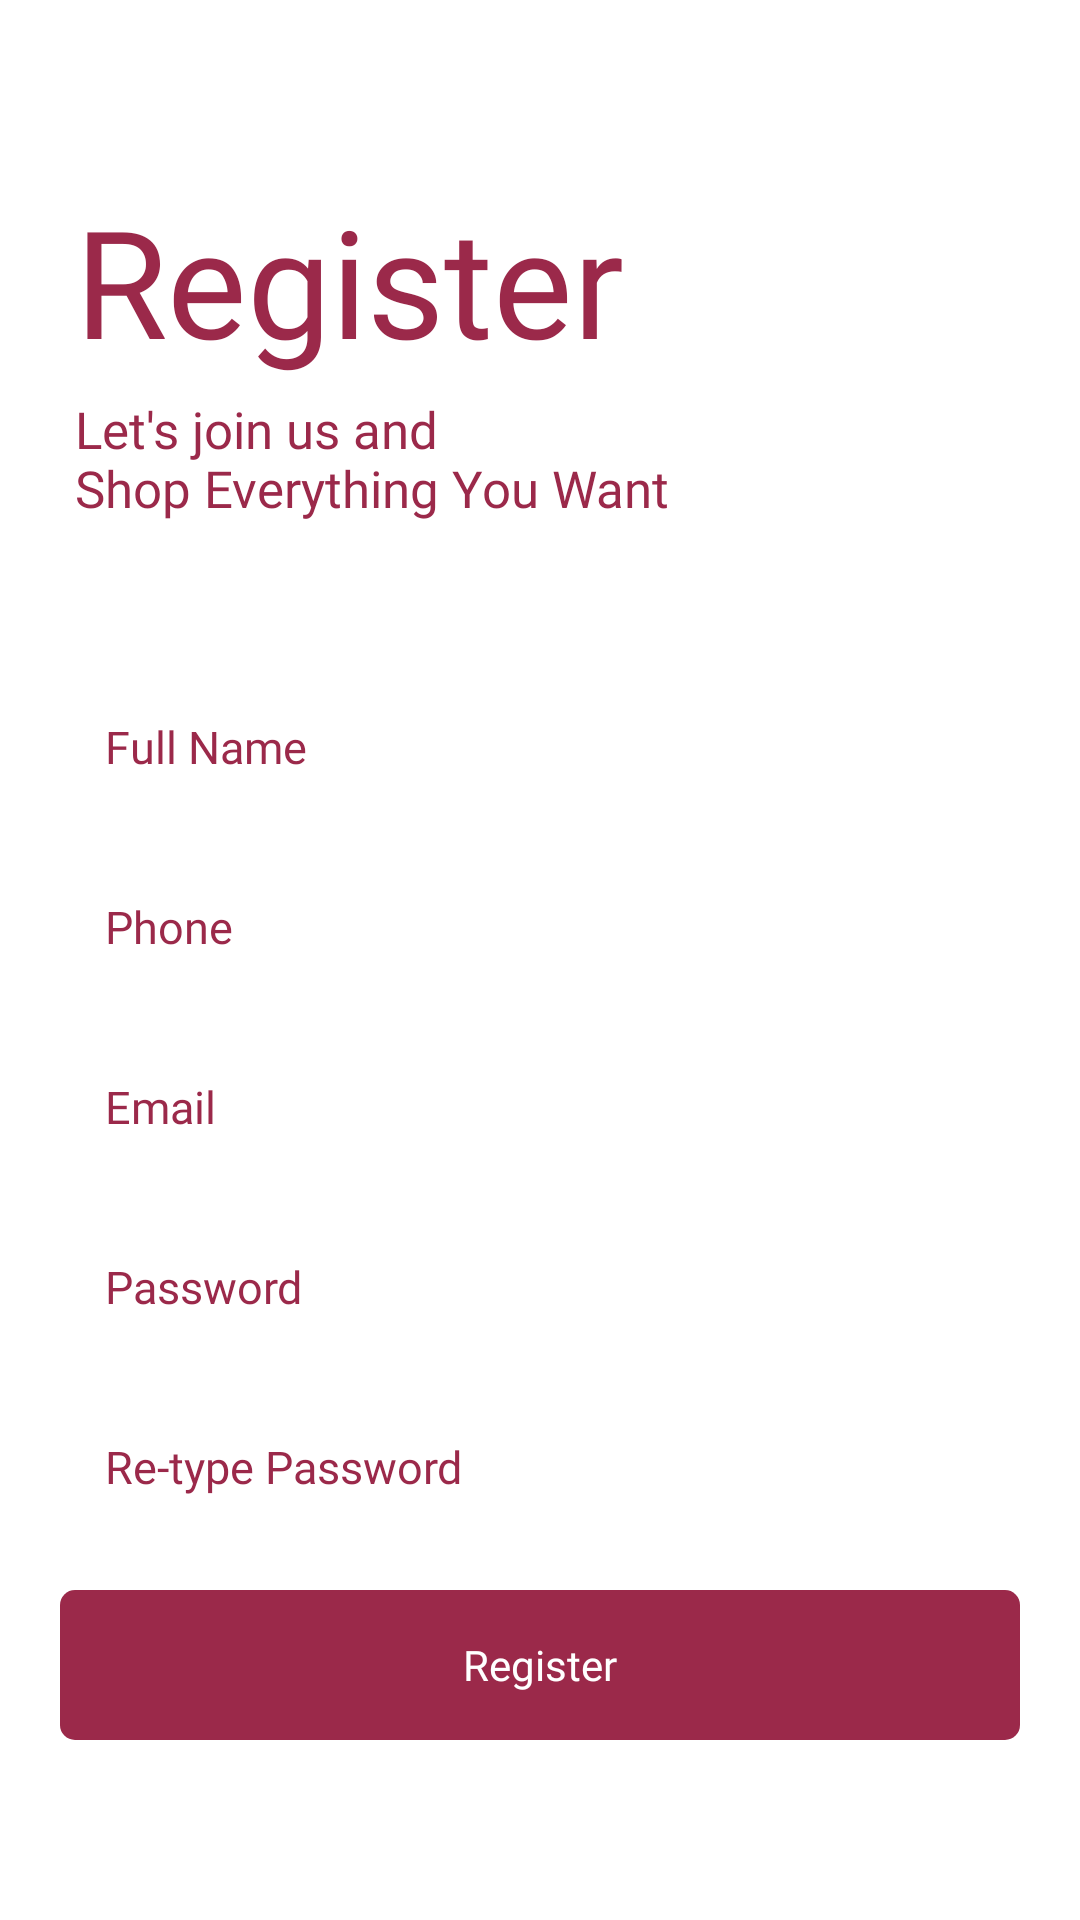

Write the Android layout XML for this screen, with the resource values it uses.
<!-- AndroidManifest.xml: application theme Theme.Shopping -->
<!-- res/layout/activity_register.xml -->
<?xml version="1.0" encoding="utf-8"?>
<LinearLayout
    xmlns:android="http://schemas.android.com/apk/res/android"
    xmlns:app="http://schemas.android.com/apk/res-auto"
    xmlns:tools="http://schemas.android.com/tools"
    android:layout_width="match_parent"
    android:layout_height="match_parent"
    android:background="@color/colorBackground"
    >
    <ScrollView
        android:layout_width="match_parent"
        android:layout_height="match_parent"
        >
        <LinearLayout
            android:layout_width="match_parent"
            android:layout_height="wrap_content"
            android:orientation="vertical">

            <TextView
                android:id="@+id/tv_logo_registerActivity"
                android:layout_width="wrap_content"
                android:layout_height="wrap_content"
                android:text="@string/register"
                android:textAlignment="center"
                android:textSize="50sp"
                android:layout_marginStart="25dp"
                android:layout_marginBottom="5dp"
                android:textColor="@color/colorWUAPinkDark"
                android:fontFamily="@font/indigo_daisy"
                android:layout_marginTop="60dp"/>

            <TextView
                android:id="@+id/tv_subtitle_registerActivity"
                android:layout_width="wrap_content"
                android:layout_height="wrap_content"
                android:text="@string/tag"
                android:textSize="17sp"
                android:fontFamily="@font/roboto_regular"
                android:textColor="@color/colorWUAPinkDark"
                android:layout_marginStart="25dp"
                android:layout_marginBottom="50dp"/>

            <EditText
                android:id="@+id/et_name_registerActivity"
                android:layout_width="match_parent"
                android:layout_height="50dp"
                android:hint="@string/your_name"
                android:layout_marginLeft="20dp"
                android:layout_marginRight="20dp"
                android:layout_marginBottom="10dp"
                android:padding="15dp"
                android:inputType="textPersonName"
                android:fontFamily="@font/roboto_regular"
                android:background="@drawable/et_custom"
                android:textColor="@color/colorWUAPinkDark"
                android:textColorHint="@color/colorWUAPinkDark"
                android:textSize="15sp" />
            <EditText
                   android:id="@+id/et_phone_registerActivity"
                   android:layout_width="match_parent"
                   android:layout_height="50dp"
                   android:hint="@string/phone"
                   android:layout_marginLeft="20dp"
                   android:layout_marginRight="20dp"
                   android:layout_marginBottom="10dp"
                   android:padding="15dp"
                   android:inputType="phone"
                   android:fontFamily="@font/roboto_regular"
                   android:background="@drawable/et_custom"
                   android:textColor="@color/colorWUAPinkDark"
                   android:textColorHint="@color/colorWUAPinkDark"
                   android:textSize="15sp" />

            <EditText
                android:id="@+id/et_email_registerActivity"
                android:layout_width="match_parent"
                android:layout_height="50dp"
                android:hint="@string/e_mail"
                android:layout_marginLeft="20dp"
                android:layout_marginRight="20dp"
                android:layout_marginBottom="10dp"
                android:padding="15dp"
                android:fontFamily="@font/roboto_regular"
                android:inputType="textEmailAddress"
                android:background="@drawable/et_custom"
                android:textColor="@color/colorWUAPinkDark"
                android:textColorHint="@color/colorWUAPinkDark"
                android:textSize="15sp" />

            <EditText
                android:id="@+id/et_password_registerActivity"
                android:layout_width="match_parent"
                android:layout_height="50dp"
                android:hint="@string/password"
                android:layout_marginLeft="20dp"
                android:layout_marginRight="20dp"
                android:layout_marginBottom="10dp"
                android:padding="15dp"
                android:fontFamily="@font/roboto_regular"
                android:inputType="textPassword"
                android:background="@drawable/et_custom"
                android:textColor="@color/colorWUAPinkDark"
                android:textColorHint="@color/colorWUAPinkDark"
                app:passwordToggleEnabled="true"
                app:passwordToggleTint="@color/colorWUAPinkDark"
                android:textSize="15sp" />

            <EditText
                android:id="@+id/et_repassword_registerActivity"
                android:layout_width="match_parent"
                android:layout_height="50dp"
                android:hint="@string/re_type_password"
                android:layout_marginLeft="20dp"
                android:layout_marginRight="20dp"
                android:padding="15dp"
                android:fontFamily="@font/roboto_regular"
                android:inputType="textPassword"
                android:background="@drawable/et_custom"
                android:textColor="@color/colorWUAPinkDark"
                android:textColorHint="@color/colorWUAPinkDark"
                app:passwordToggleEnabled="true"
                app:passwordToggleTint="@color/colorWUAPinkDark"
                android:textSize="15sp" />


                <TextView
                    android:id="@+id/txt_register_registerActivity"
                    android:layout_width="match_parent"
                    android:layout_height="50dp"
                    android:background="@drawable/btn_custom"
                    android:fontFamily="@font/roboto_regular"
                    android:layout_marginLeft="20dp"
                    android:layout_marginRight="20dp"
                    android:layout_marginBottom="30dp"
                    android:layout_marginTop="16dp"
                    android:layout_centerInParent="true"
                    android:gravity="center"
                    android:textColor="@android:color/white"
                    android:text="@string/register"/>

            <LinearLayout
                android:id="@+id/LLSwipeLeft_registerActivity"
                android:layout_width="match_parent"
                android:layout_height="wrap_content"
                android:orientation="vertical"
                >


                <ImageView
                    android:id="@+id/imgSwipe_registerActivity"
                    android:layout_width="30dp"
                    android:layout_height="30dp"
                    android:src="@drawable/ic_arrow_left"
                    android:layout_gravity="center"
                    android:layout_marginTop="16dp"
                    app:tint="@color/colorWUAPinkDark" />

                <TextView
                    android:id="@+id/swipeLeft_registerActivity"
                    android:layout_width="wrap_content"
                    android:layout_height="wrap_content"
                    android:text="@string/swipe_left_for_login"
                    android:textSize="15sp"
                    android:fontFamily="@font/roboto_regular"
                    android:layout_gravity="center"
                    android:textColor="@color/colorWUAPinkDark"
                    android:layout_marginBottom="20dp"/>
            </LinearLayout>

        </LinearLayout>

    </ScrollView>


</LinearLayout>
<!-- resources referenced by this layout -->
<resources>
  <color name="colorBackground">#FFFFFF</color>
  <color name="colorWUAPinkDark">#9B294A</color>
  <!-- drawable btn_custom (drawable) -->
  <?xml version="1.0" encoding="utf-8"?>
  <shape xmlns:android="http://schemas.android.com/apk/res/android"
      android:padding="10dp"
      android:shape="rectangle" >
  
      <solid android:color="@color/colorWUAPinkDark" />
  
      <corners
          android:bottomLeftRadius="5dp"
          android:bottomRightRadius="5dp"
          android:topLeftRadius="5dp"
          android:topRightRadius="5dp" />
  
  </shape>
  <string name="e_mail">Email</string>
  <string name="password">Password</string>
  <string name="phone">Phone</string>
  <string name="re_type_password">Re-type Password</string>
  <string name="register">Register</string>
  <string name="swipe_left_for_login">Swipe Left for Login</string>
  <string name="tag">Let\'s join us and \nShop Everything You Want</string>
  <string name="your_name">Full Name</string>
  <style name="Theme.Shopping" parent="Theme.MaterialComponents.NoActionBar">
          
          <item name="colorPrimary">@color/colorPrimary</item>
          <item name="colorPrimaryVariant">@color/colorPrimaryDark</item>
          <item name="colorOnPrimary">@color/colorAccent</item>
          
          <item name="colorSecondary">@color/colorPrimary</item>
          <item name="colorSecondaryVariant">@color/colorPrimaryDark</item>
          <item name="colorOnSecondary">@color/colorAccent</item>
          
          <item name="android:statusBarColor" tools:targetApi="l">?attr/colorPrimaryVariant</item>
          
      </style>
  <color name="colorPrimary">#ffffff</color>
  <color name="colorPrimaryDark">#515C6F</color>
  <color name="colorAccent">#FF6969</color>
</resources>
